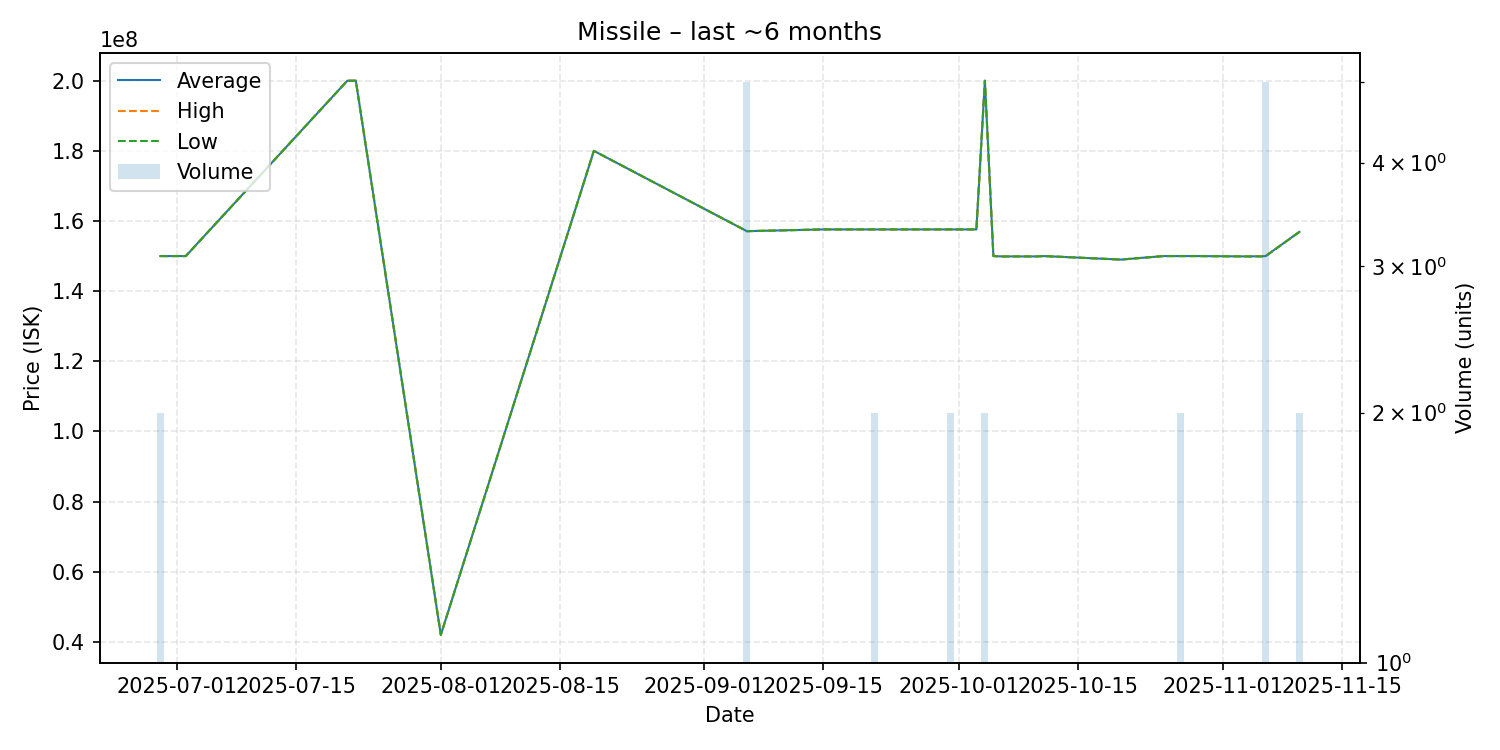

Source data for this figure (header and first rows):
date, average, highest, lowest, order_count, volume
2025-06-29, 150000000, 150000000, 150000000, 2, 2
2025-07-02, 150000000, 150000000, 150000000, 1, 1
2025-07-21, 200000000, 200000000, 200000000, 1, 1
2025-07-22, 200000000, 200000000, 200000000, 1, 1
2025-08-01, 42000000, 42000000, 42000000, 1, 1
2025-08-19, 180000000, 180000000, 180000000, 1, 1
2025-09-06, 157100000, 157100000, 157100000, 1, 5
2025-09-15, 157600000, 157600000, 157600000, 1, 1
2025-09-21, 157600000, 157600000, 157600000, 2, 2
2025-09-23, 157600000, 157600000, 157600000, 1, 1
2025-09-25, 157600000, 157600000, 157600000, 1, 1
2025-09-28, 157600000, 157600000, 157600000, 1, 1
2025-09-30, 157600000, 157600000, 157600000, 2, 2
2025-10-02, 157600000, 157600000, 157600000, 1, 1
2025-10-03, 157600000, 157600000, 157600000, 1, 1
2025-10-04, 200000000, 200000000, 200000000, 2, 2
2025-10-05, 150000000, 150000000, 150000000, 1, 1
2025-10-06, 149900000, 149900000, 149900000, 1, 1
2025-10-10, 149900000, 149900000, 149900000, 1, 1
2025-10-11, 150000000, 150000000, 150000000, 1, 1
2025-10-20, 149000000, 149000000, 149000000, 1, 1
2025-10-25, 150000000, 150000000, 150000000, 1, 1
2025-10-27, 150000000, 150000000, 150000000, 2, 2
2025-10-29, 150000000, 150000000, 150000000, 1, 1
2025-11-04, 149900000, 149900000, 149900000, 1, 1
2025-11-06, 149980000, 150000000, 149900000, 2, 5
2025-11-10, 156900000, 156900000, 156900000, 1, 2
